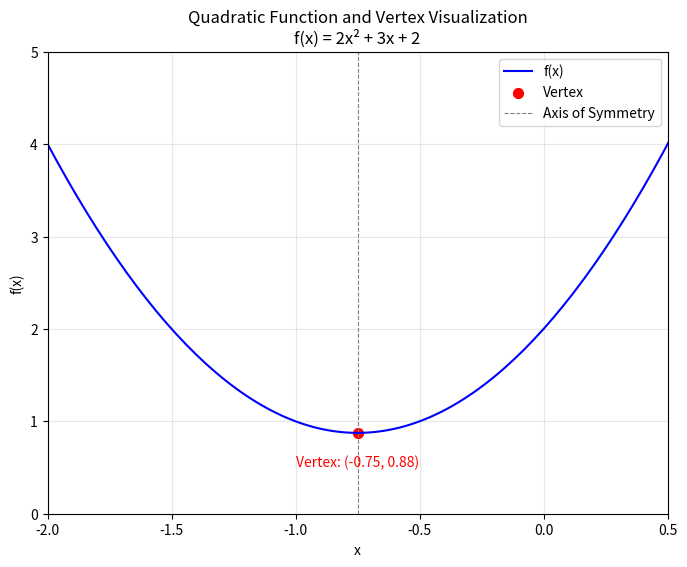

This figure's Python source:
### Lab Assignment 1
# [redacted]

### Activity 1

## ASSIGN VALUES TO VARIABLES
num1 = 5
num2 = 8

## ADD THE VALUES OF THE VARIABLES
num_sum = num1 + num2

## CREATE AN OUTPUT STRING THAT STATES VALUES OF VARIABLES AND RESULT OF SUMMATION
output = f'The sum of {num1} and {num2} is {num_sum}'
print(output)


### Activity 2

## CREATE LIST OF 5 CHOSEN NUMBERS
my_num_list = [3, 7, 9, 15, 24]

## RESET/INITIALIZE SUM TO ZERO
num_sum = 0

## LOOP THROUGH EACH NUMBER IN MY_NUM_LIST AND SUM
## CREATE AND PRINT OUTPUT STRING FOR EACH PARTIAL SUM
for number in my_num_list:
    num_sum += number
    output = f'\nAdding {number}...\nPartial Sum: {num_sum}'
    print(output)
    
## CREATE FINAL SUM OUTPUT STRING AND PRINT TO CONSOLE
final_output = f'\nThe final sum of adding {my_num_list[0]}, {my_num_list[1]}, {my_num_list[2]}, {my_num_list[3]}, and {my_num_list[4]} is {num_sum}'
print(final_output)


### Activity 3

## NUMPY IS A PYTHON LIBRARY THAT ADDS SUPPORT FOR USING AND HANDLING MULTI-DIMENSIONAL ARRAYS AND MATRICES AND ALLOWS FOR HIHG-LEVEL MATHEMATICAL FUNCTIONS TO BE PERFORMED ON THESE ARRAYS/MATRICES
## MATPLOTLIB IS A PLOTTING LIBRARY THAT PROVIDES AN OBJECT-OREINTED API FOR DISPLAYING PLOTS
## THESE LIBRARIES ESSENTIALLY GIVE PYTHON THE CAPABILITIES OF MATLAB
import numpy as np
import matplotlib.pyplot as plt

## DEFINE COEFFICIENTS FOR QUADRATIC FUNCTION
a,b,c = 2, 3, 2

## DEFINE THE QUADRATIC FUNCTION Y = 5X^2 - 13X + 7
def quad_eqn(x):
    return a * x**2 + b * x + c

## CALCULATES VERTEX OF QUADRATIC FUNCTION
vertex_x = -b / (2 * a)
vertex_y = quad_eqn(vertex_x)

## GENERATES X AND Y VALUES FOR THE PLOT
## LINSPACE CREATES AN ARRAY/MATRIX OF 500 EVENLY SPACED NUMBERS BETWEEN THE VALUES GIVEN
x = np.linspace(vertex_x - 5, vertex_x + 5, 500)
y = quad_eqn(x)

## CREATES A FIGURE AND DEFINES SIZE
## PLOT X AND Y VALUES ON FIGURE, LABEL THE PLOTTED DATA, SETS COLOR TO BLUE
## BASICALLY DONE THE SAME WAY IN MATLAB (MY MECH ENG BACKGROUND)
plt.figure(figsize = (8,6))
plt.plot(x, y, label = 'f(x)', color = 'blue')

## LIMITS X AND Y AXIS TO GIVEN PARAMETERS WHEN PLOTTING
plt.xlim(-2, 0.5)
plt.ylim(0, 5)

## MARKS AND LABELS VERTEX ON PLOT WITH A RED POINT AND TEXT
## S = 50 SETS THE SIZE OF THE RED POINT
## THE .2F ALLOWS FOR ONLY TWO DECIMAL PLACES AFTER THE X AND Y VALUE OF THE VERTEX
## THE VERTEX_Y - 0.4 ENSURES TEXT DOES NOT OVERLAP CURVE
plt.scatter(vertex_x, vertex_y, color = 'red', label = 'Vertex', s = 50)
plt.text(vertex_x, vertex_y - 0.4, f'Vertex: ({vertex_x:.2f}, {vertex_y:.2f})', fontsize = 10, color = 'red', va = 'bottom', ha = 'center')

## THIS WILL ALLOW FOR THE 2 TO BE SUPER-SCRIPTED IN THE PLOT TITLE
power = '\u00b2'

## ADDS TITLE TO PLOT AND LABELS THE X AND Y AXIS OF THE PLOT
plt.title(f'Quadratic Function and Vertex Visualization\nf(x) = {a}x{power} + {b}x + {c}')
plt.xlabel('x')
plt.ylabel('f(x)')

## ADDS A VERTICAL LINE OF SYMMETRY AT THE X VERTEX
plt.axvline(vertex_x, color = 'grey', linewidth = 0.8, linestyle = '--', label = 'Axis of Symmetry')

## ADDS A GRID AND LEGEND TO THE FIGURE
## ALPHA CONTROLS THE TRANSPARENCY OF THE GRID LINES
plt.grid(alpha = 0.3)
plt.legend()

## SHOWS THE PLOT IN THE FIGURE
plt.show()